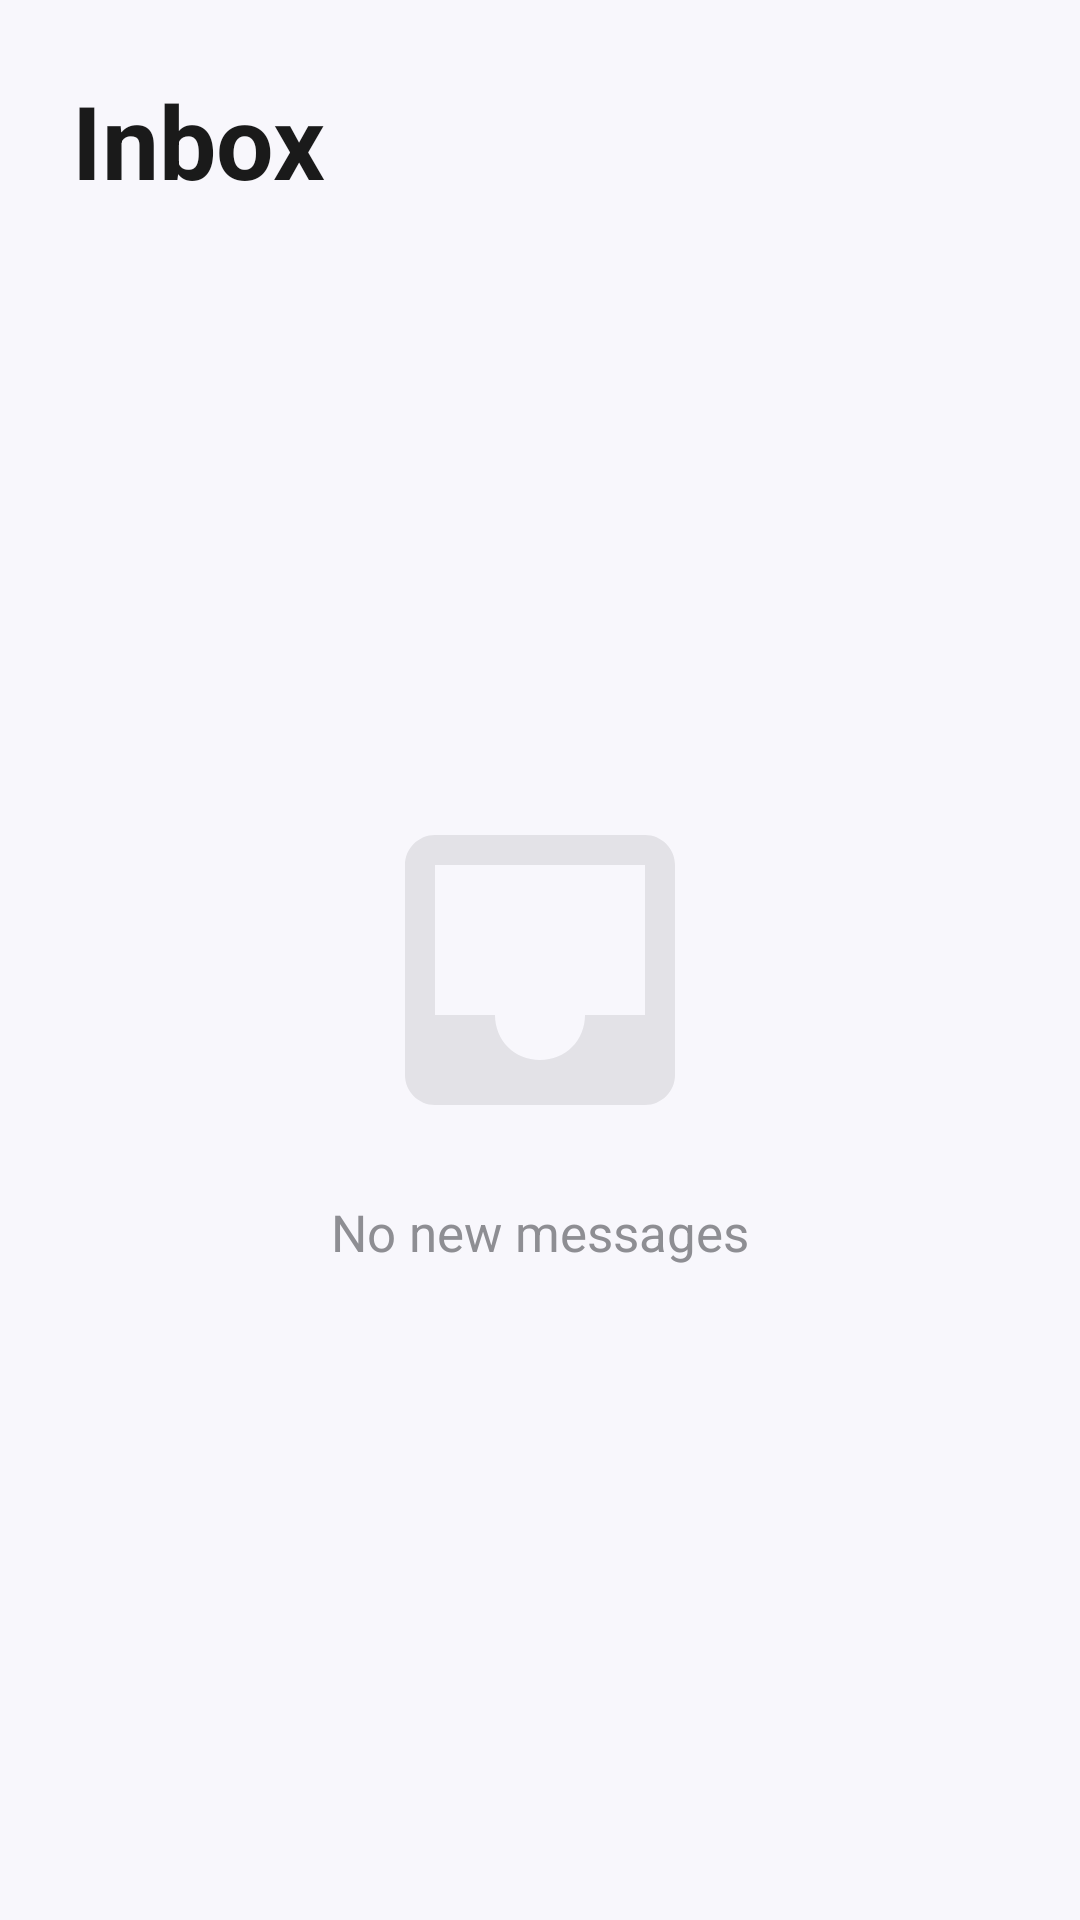

Produce the Android XML layout that renders to this screen, including the resource entries it uses.
<!-- AndroidManifest.xml: application theme Theme.Floow -->
<!-- res/layout/fragment_inbox.xml -->
<?xml version="1.0" encoding="utf-8"?>
<LinearLayout xmlns:android="http://schemas.android.com/apk/res/android"
    android:layout_width="match_parent"
    android:layout_height="match_parent"
    android:orientation="vertical"
    android:padding="24dp"
    android:background="@color/background">

    <TextView
        android:layout_width="wrap_content"
        android:layout_height="wrap_content"
        android:text="Inbox"
        android:textSize="34sp"
        android:textStyle="bold"
        android:textColor="@color/text_primary"
        android:fontFamily="sans-serif-black" />

    <LinearLayout
        android:layout_width="match_parent"
        android:layout_height="match_parent"
        android:gravity="center"
        android:orientation="vertical">

        <ImageView
            android:layout_width="120dp"
            android:layout_height="120dp"
            android:src="@drawable/ic_nav_inbox"
            android:alpha="0.2"
            app:tint="@color/text_secondary"
            xmlns:app="http://schemas.android.com/apk/res-auto" />

        <TextView
            android:layout_width="wrap_content"
            android:layout_height="wrap_content"
            android:layout_marginTop="16dp"
            android:text="No new messages"
            android:textColor="@color/text_secondary"
            android:textSize="17sp" />

    </LinearLayout>

</LinearLayout>
<!-- resources referenced by this layout -->
<resources>
  <color name="background">#FFF8F7FC</color>
  <color name="text_primary">#FF1A1A1A</color>
  <color name="text_secondary">#FF8E8E93</color>
  <!-- drawable ic_nav_inbox (drawable) -->
  <vector xmlns:android="http://schemas.android.com/apk/res/android"
      android:width="24dp"
      android:height="24dp"
      android:viewportWidth="24"
      android:viewportHeight="24">
      <path
          android:fillColor="@color/white"
          android:pathData="M19,3H5C3.9,3 3,3.9 3,5V19C3,20.1 3.9,21 5,21H19C20.1,21 21,20.1 21,19V5C21,3.9 20.1,3 19,3M19,15H15C15,16.7 13.7,18 12,18C10.3,18 9,16.7 9,15H5V5H19V15Z" />
  </vector>
  <style name="Theme.Floow" parent="Theme.Material3.Light.NoActionBar">
          <item name="colorPrimary">@color/accent</item>
          <item name="colorOnPrimary">@color/white</item>
          <item name="android:statusBarColor">@color/background</item>
          <item name="android:windowLightStatusBar">true</item>
          <item name="android:navigationBarColor">@color/background</item>
          <item name="android:windowBackground">@color/background</item>
  
          
          <item name="fontFamily">sans-serif</item>
          <item name="android:fontFamily">sans-serif</item>
      </style>
  <color name="white">#FFFFFFFF</color>
  <color name="accent">#FF007AFF</color>
</resources>
